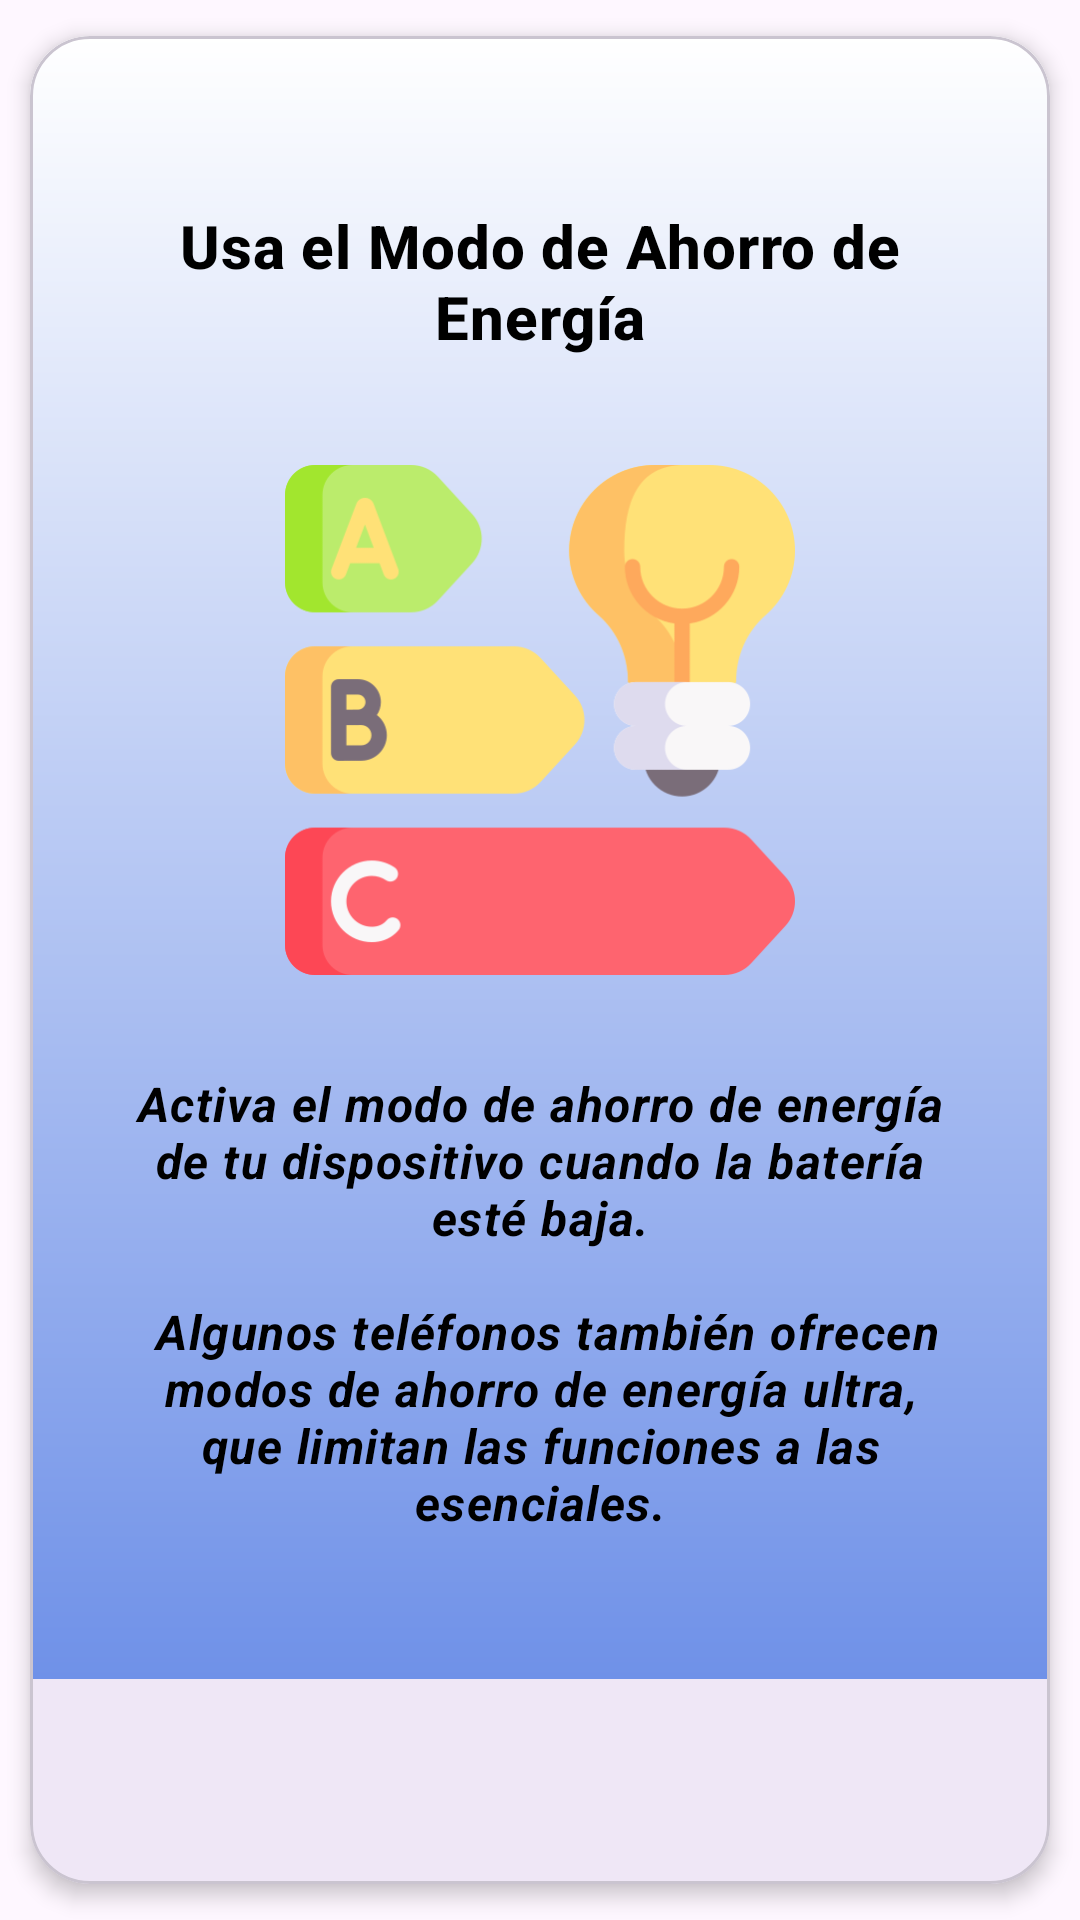

Here is an Android app screen rendered from its layout file. Give the layout XML and the strings, colors and styles it references.
<!-- AndroidManifest.xml: application theme Theme.Prototipo2 -->
<!-- res/layout/fragment_consejo09.xml -->
<?xml version="1.0" encoding="utf-8"?>
<com.google.android.material.card.MaterialCardView
    xmlns:android="http://schemas.android.com/apk/res/android"
    xmlns:tools="http://schemas.android.com/tools"
    xmlns:app="http://schemas.android.com/apk/res-auto"
    android:layout_width="match_parent"
    android:layout_height="wrap_content"
    app:cardCornerRadius="20dp"
    app:cardElevation="4dp"
    app:cardUseCompatPadding="true"
    android:layout_margin="16dp"
    tools:context=".Consejo09Fragment"
    android:background="@drawable/gradienteuno">

    <LinearLayout
        android:layout_width="match_parent"
        android:layout_height="wrap_content"
        android:orientation="vertical"
        android:gravity="center_horizontal"
        android:background="@drawable/gradientedos"
        android:padding="16dp">

        <com.google.android.material.textview.MaterialTextView
            android:id="@+id/frag_09_tv"
            android:layout_width="match_parent"
            android:layout_height="wrap_content"
            android:gravity="center"
            android:textSize="24sp"
            android:layout_marginBottom="8dp"
            android:textStyle="bold"
            android:textColor="?attr/colorPrimary"/>

        <com.google.android.material.textview.MaterialTextView
            android:layout_width="match_parent"
            android:layout_height="wrap_content"
            android:layout_marginBottom="16dp"
            android:gravity="center"
            android:text="@string/frag_09_tv_01"
            android:textAppearance="?attr/textAppearanceHeadline6"
            android:textColor="@color/black"
            android:textStyle="bold" />

        <ImageView
            android:layout_width="wrap_content"
            android:layout_height="170dp"
            android:layout_marginTop="20dp"
            android:layout_marginBottom="16dp"
            android:contentDescription="@string/frag_05_iv_01"
            android:scaleType="centerInside"
            android:src="@drawable/ic_logoenergi"
            tools:ignore="ImageContrastCheck" />

        <com.google.android.material.textview.MaterialTextView
            android:layout_width="match_parent"
            android:layout_height="wrap_content"
            android:padding="16dp"
            android:textAppearance="?attr/textAppearanceBody1"
            android:textAlignment="center"
            android:textStyle="bold|italic"
            android:text="@string/frag_09_tv_02"
            android:textColor="@color/black"
            android:layout_marginBottom="16dp"/>

    </LinearLayout>

</com.google.android.material.card.MaterialCardView>
<!-- resources referenced by this layout -->
<resources>
  <color name="black">#FF000000</color>
  <!-- drawable gradientedos (drawable) -->
  <?xml version="1.0" encoding="utf-8"?>
  <shape xmlns:android="http://schemas.android.com/apk/res/android">
      <gradient
  
          android:type="linear"
          android:angle="270"
          android:startColor="#FFFFFF"
          android:endColor="#6F91E8"
          >
  
      </gradient>
  </shape>
  <!-- drawable gradienteuno (drawable) -->
  <?xml version="1.0" encoding="utf-8"?>
  <shape xmlns:android="http://schemas.android.com/apk/res/android">
      <gradient
  
          android:type="linear"
          android:angle="270"
          android:startColor="#FCFFFF"
          android:endColor="#FCFFFF"
          >
  
      </gradient>
  </shape>
  <!-- drawable ic_logoenergi: png bitmap (drawable, 25884 bytes) -->
  <string name="frag_05_iv_01">Prohibido carga al maximo, X 100%</string>
  <string name="frag_09_tv_01">Usa el Modo de Ahorro de Energía</string>
  <string name="frag_09_tv_02">Activa el modo de ahorro de energía de tu dispositivo cuando la batería esté baja.\n\n
  Algunos teléfonos también ofrecen modos de ahorro de energía ultra, que limitan las funciones a las esenciales.</string>
  <style name="Theme.Prototipo2" parent="Base.Theme.Prototipo2" />
  <style name="Base.Theme.Prototipo2" parent="Theme.Material3.DayNight.NoActionBar">
          
          
      </style>
</resources>
